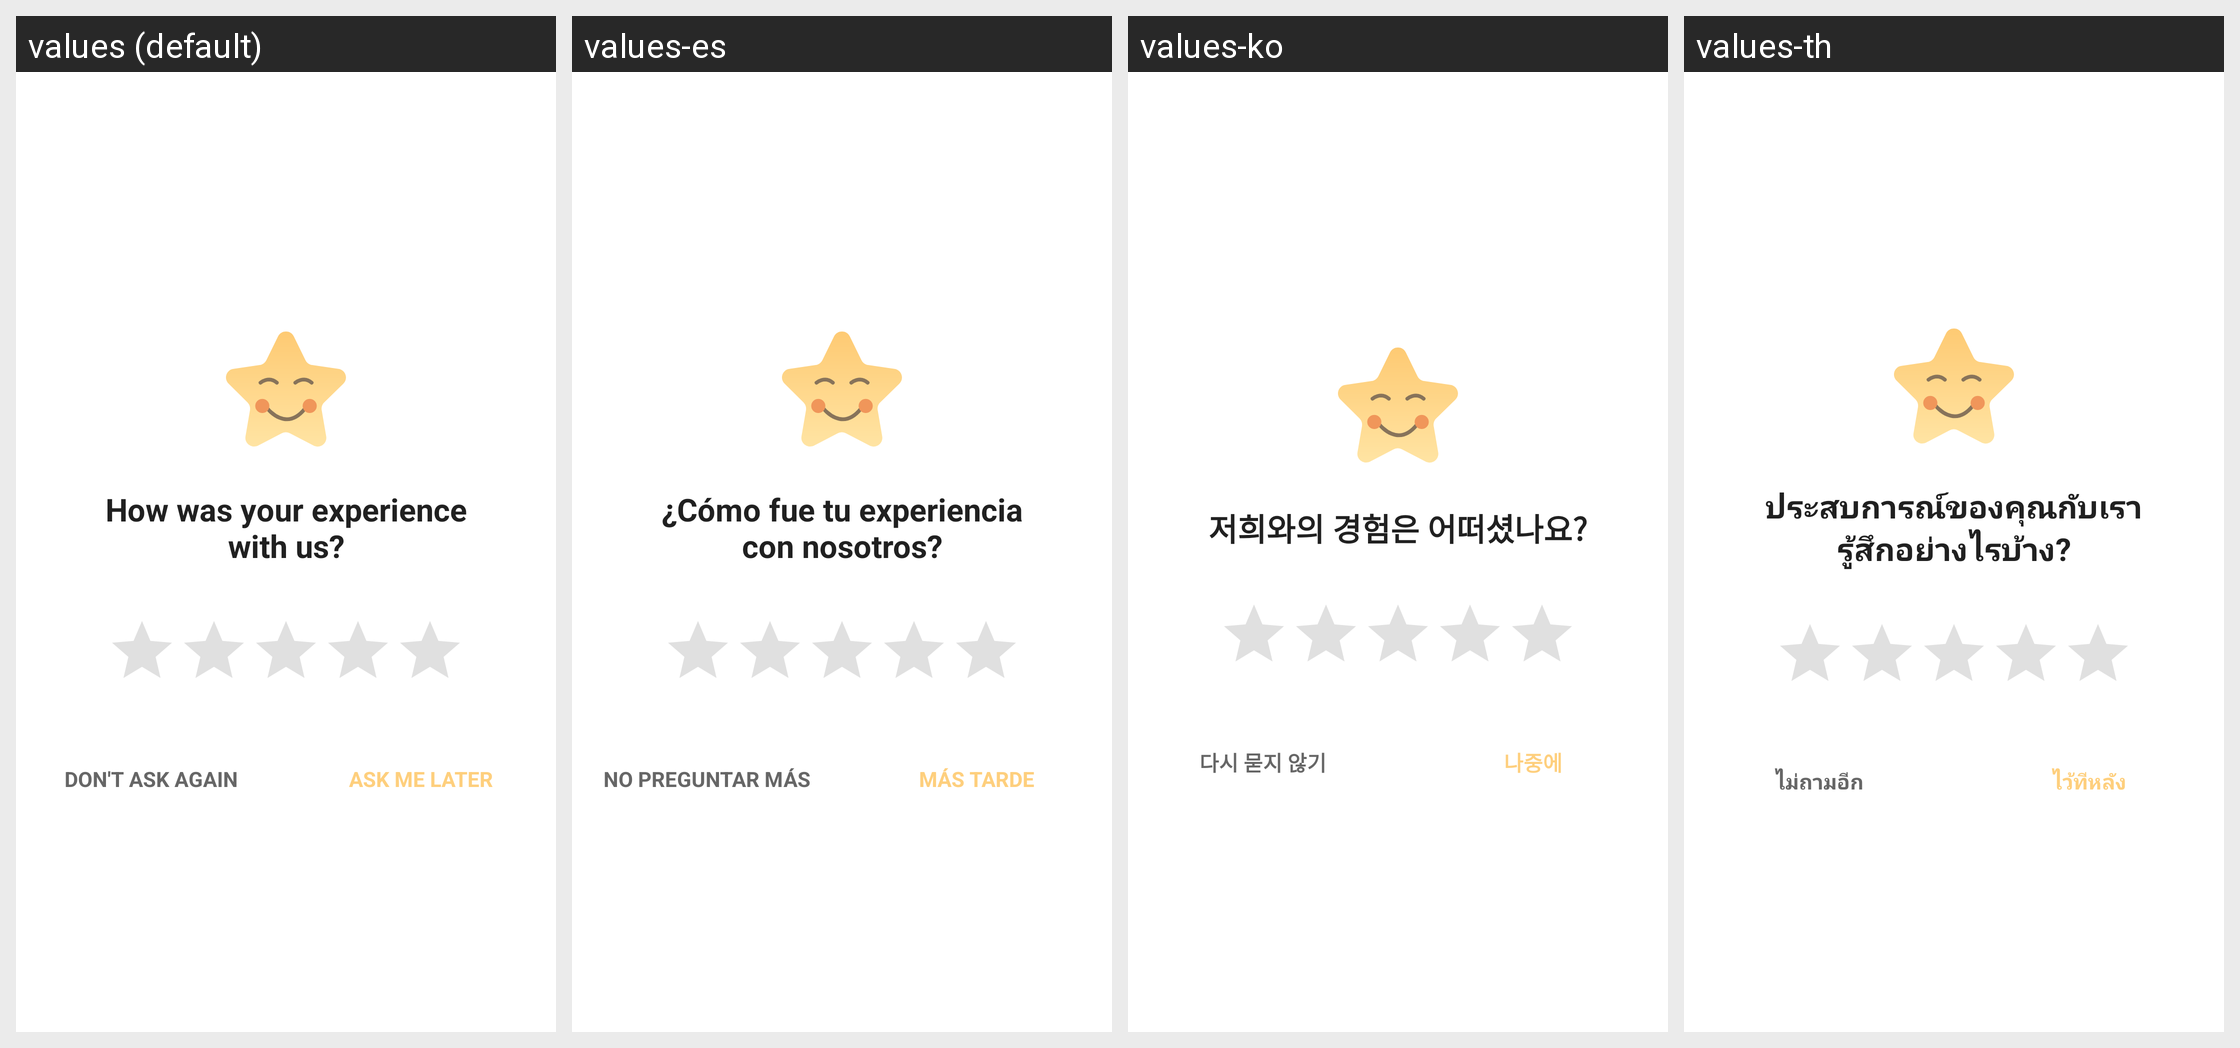

Here is an Android app screen in its default locale and in the app's own translations. Write out the translated-string differences for the strings that appear on this screen.
Android screen res/layout/dialog_rating.xml rendered under 4 locales, left to right: values (default), values-es, values-ko, values-th. Device: Nexus 5 (rendered at 1080×1920; each locale shown at half size, 540×960, under a caption strip naming it); theme AppTheme.
Other locales in the repository, not shown: values-ar, values-de, values-en, values-en-rAU, values-en-rCA, values-en-rGB, values-en-rXC, values-es-rUS, values-fi, values-fr, values-fr-rCA, values-hi, values-id, values-in, values-it, values-ja, values-ms, values-my, values-nl, values-pl, values-pt, values-pt-rBR, values-pt-rPT, values-ru, values-tr, values-vi, values-zh, values-zh-rCN, values-zh-rHK, values-zh-rTW.
Strings drawn on this screen, with the default value and each locale's value (text and hints the layout hard-codes, and strings that could not be matched under every locale, appear in the picture but are not listed):

experience
  values: How was your experience with us?
  values-es: ¿Cómo fue tu experiencia con nosotros?
  values-ko: 저희와의 경험은 어떠셨나요?
  values-th: ประสบการณ์ของคุณกับเรารู้สึกอย่างไรบ้าง?

never_again
  values: Don't ask again
  values-es: No preguntar más
  values-ko: 다시 묻지 않기
  values-th: ไม่ถามอีก

ask_later
  values: Ask me later
  values-es: Más tarde
  values-ko: 나중에
  values-th: ไว้ทีหลัง
